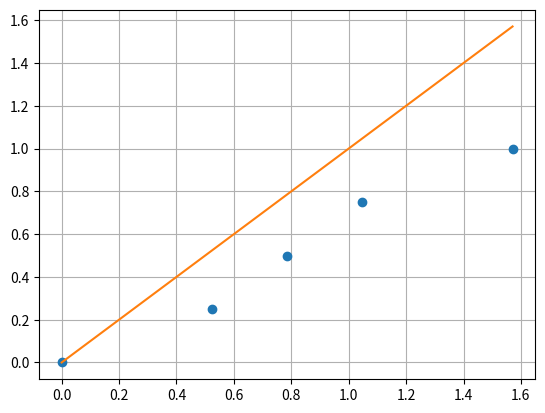

The script that saved this image:
import numpy as np
import matplotlib.pyplot as plt
import pylab
import math


def find_y_in_x(X,Y,x):
    return x


def main():
    X = np.array([0,math.pi/6,math.pi/4,math.pi/3,math.pi/2])
    Y = np.sin(X)**2
    x_in = math.pi/5
    y_true = np.sin(x_in)**2
    xnew = np.linspace(np.min(X),np.max(X),100)
    ynew = [find_y_in_x(X,Y,i) for i in xnew]
    plt.plot(X,Y,'o',xnew,ynew)
    plt.grid(True)
    y_in = find_y_in_x(X,Y,x_in)
    print(y_in-y_true)
    pylab.show()
main()